Run: headless pygame with SDL's dummy video driver; simulated clock (each Clock.tick advances the game by its frame time, no real sleeping); random seed 0; keys injected as events and as key.get_pressed() state; mouse plan: one left click at the window centre at the start of phase 2, then a move to the lower-right quarter at the start of phase 3.
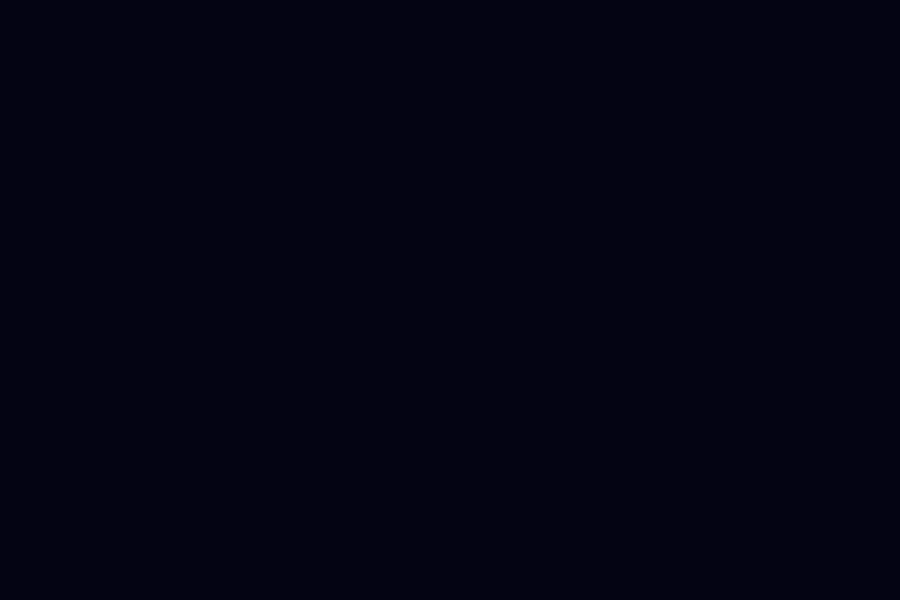
Frame 1 of 4 · flips 1–60 · no input
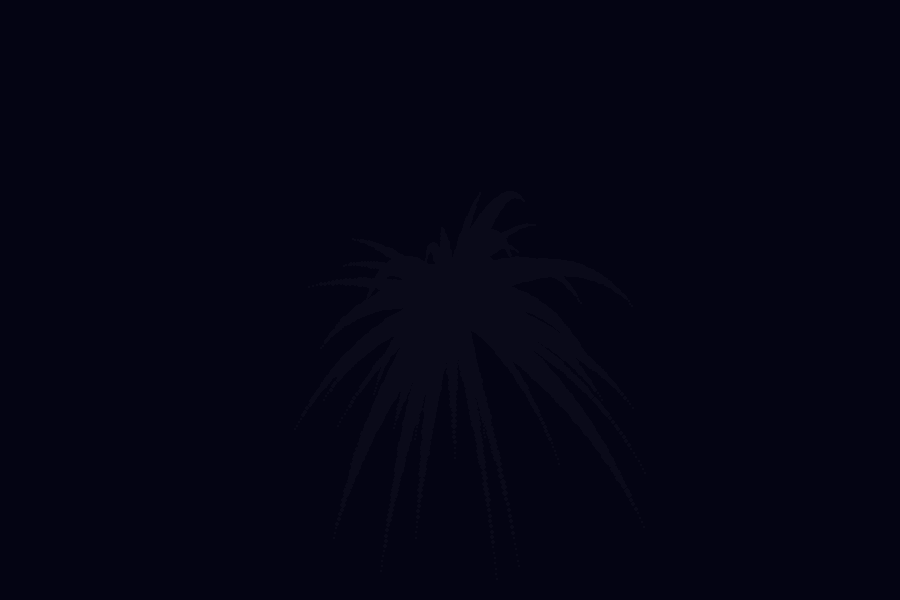
Frame 2 of 4 · flips 61–180 · clicked the window centre · tapped SPACE, RETURN · held RIGHT (→), D
Frame 3 of 4 · flips 181–300 · moved the mouse to the lower-right quarter · held DOWN (↓), S · screen unchanged from frame 2, image omitted
Frame 4 of 4 · flips 301–420 · held LEFT (←), A, UP (↑), W · screen unchanged from frame 3, image omitted

The pygame program that drew these frames:

import pygame
import random
import math

# 초기화 및 설정
pygame.init()
WIDTH, HEIGHT = 900, 600
screen = pygame.display.set_mode((WIDTH, HEIGHT))
pygame.display.set_caption("Neon Particle Aurora")

clock = pygame.time.Clock()

class Particle:
    def __init__(self, x, y):
        self.x = x
        self.y = y
        
        # 물리 엔진: 더 퍼지는 느낌을 위해 랜덤 범위 조정
        angle = random.uniform(0, math.pi * 2)
        speed = random.uniform(2, 7)
        self.vx = math.cos(angle) * speed
        self.vy = math.sin(angle) * speed

        # 수명 및 크기
        self.max_life = random.randint(30, 60)
        self.life = self.max_life
        self.initial_size = random.randint(4, 8)
        
        # 네온 컬러 테마 (Cyan, Pink, Purple 계열)
        self.color = random.choice([
            [255, 50, 255], # Pink
            [50, 255, 255], # Cyan
            [150, 50, 255], # Purple
            [255, 255, 255] # White
        ])

    def update(self):
        self.x += self.vx
        self.y += self.vy
        
        # 중력 및 저항
        self.vy += 0.1
        self.vx *= 0.98
        self.vy *= 0.98
        self.life -= 1

    def draw(self, surf):
        if self.life > 0:
            # 수명에 따른 투명도 및 크기 계산
            alpha = int((self.life / self.max_life) * 255)
            current_size = (self.life / self.max_life) * self.initial_size
            
            # 메인 입자 그리기 (발광 느낌을 위해 원을 중첩하거나 부드럽게 표현)
            # Pygame에서 기본 circle은 투명도를 지원하지 않으므로, 별도 Surface 사용 가능하나 
            # 여기서는 간단히 크기를 줄여가며 색상을 연하게 조절합니다.
            r = max(0, min(255, self.color[0]))
            g = max(0, min(255, self.color[1]))
            b = max(0, min(255, self.color[2]))
            
            # 발광 효과 (바깥쪽 큰 원)
            pygame.draw.circle(surf, (r//4, g//4, b//4), (int(self.x), int(self.y)), int(current_size * 2))
            # 중심 입자
            pygame.draw.circle(surf, (r, g, b), (int(self.x), int(self.y)), int(current_size))

def main():
    particles = []
    running = True
    
    # 배경을 위한 별도 Surface (잔상 효과용)
    overlay = pygame.Surface((WIDTH, HEIGHT))
    overlay.set_alpha(40) # 이 수치가 낮을수록 잔상이 길게 남습니다.
    overlay.fill((10, 10, 25))

    while running:
        # 배경 그리기 (완전 초기화 대신 살짝 덮기)
        screen.blit(overlay, (0, 0))

        for event in pygame.event.get():
            if event.type == pygame.QUIT:
                running = False

        # 마우스 클릭/누름 감지
        mouse_pos = pygame.mouse.get_pos()
        if pygame.mouse.get_pressed()[0]:
            for _ in range(10): # 클릭 시 입자 생성량 증가
                particles.append(Particle(*mouse_pos))

        # 입자 업데이트 및 그리기
        for p in particles[:]:
            p.update()
            p.draw(screen)
            if self_life := p.life <= 0:
                particles.remove(p)

        pygame.display.flip()
        clock.tick(60)

    pygame.quit()

if __name__ == "__main__":
    main()
